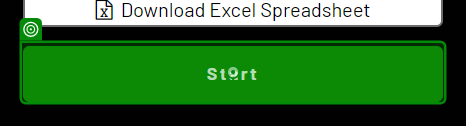
Task: Captures data into dynamic web environment
Workflow: Main

Step 1: click on the button 'Start' in window 'The Automation Challenge' (chrome.exe)

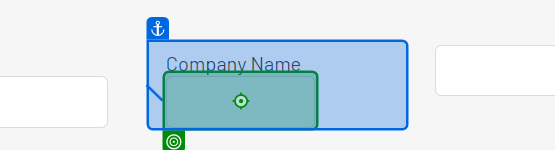
Step 2: type "[CurrentRow("company_name").ToString]" into the text box in window 'The Automation Challenge' (chrome.exe)

Step 3 [try]: type "[CurrentRow("employer_identification_number").ToString]" into the text box in window 'The Automation Challenge' (chrome.exe) (no picture)

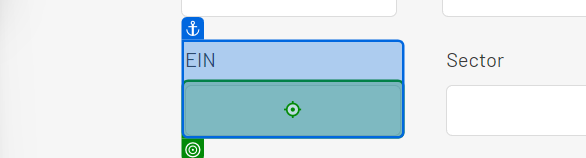
Step 4 [catch]: type "[CurrentRow("employer_identification_number").ToString]" into the text box in window 'The Automation Challenge' (chrome.exe)

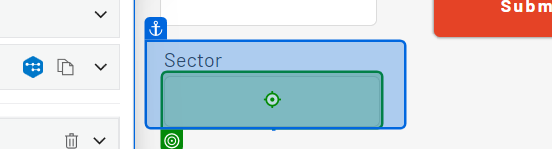
Step 5 [try]: type "[CurrentRow("sector").ToString]" into the text box in window 'The Automation Challenge' (chrome.exe) (repeated 3 times)

Step 8: type "[CurrentRow("automation_tool").ToString]" into the text box in window 'The Automation Challenge' (chrome.exe) (no picture)

Step 9: type "[CurrentRow("date_of_first_project").ToString]" into the text box in window 'The Automation Challenge' (chrome.exe) (no picture)

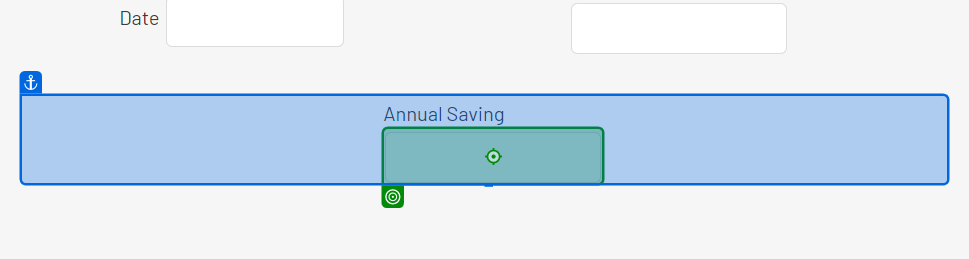
Step 10: type "[CurrentRow("annual_automation_saving").ToString]" into the text box in window 'The Automation Challenge' (chrome.exe)

Step 11 [try]: type "[CurrentRow("company_address").ToString]" into the text box in window 'The Automation Challenge' (chrome.exe) (no picture) (repeated 3 times)

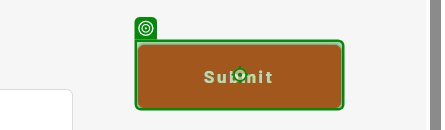
Step 14: click on the button 'Submit' in window 'The Automation Challenge' (chrome.exe)
